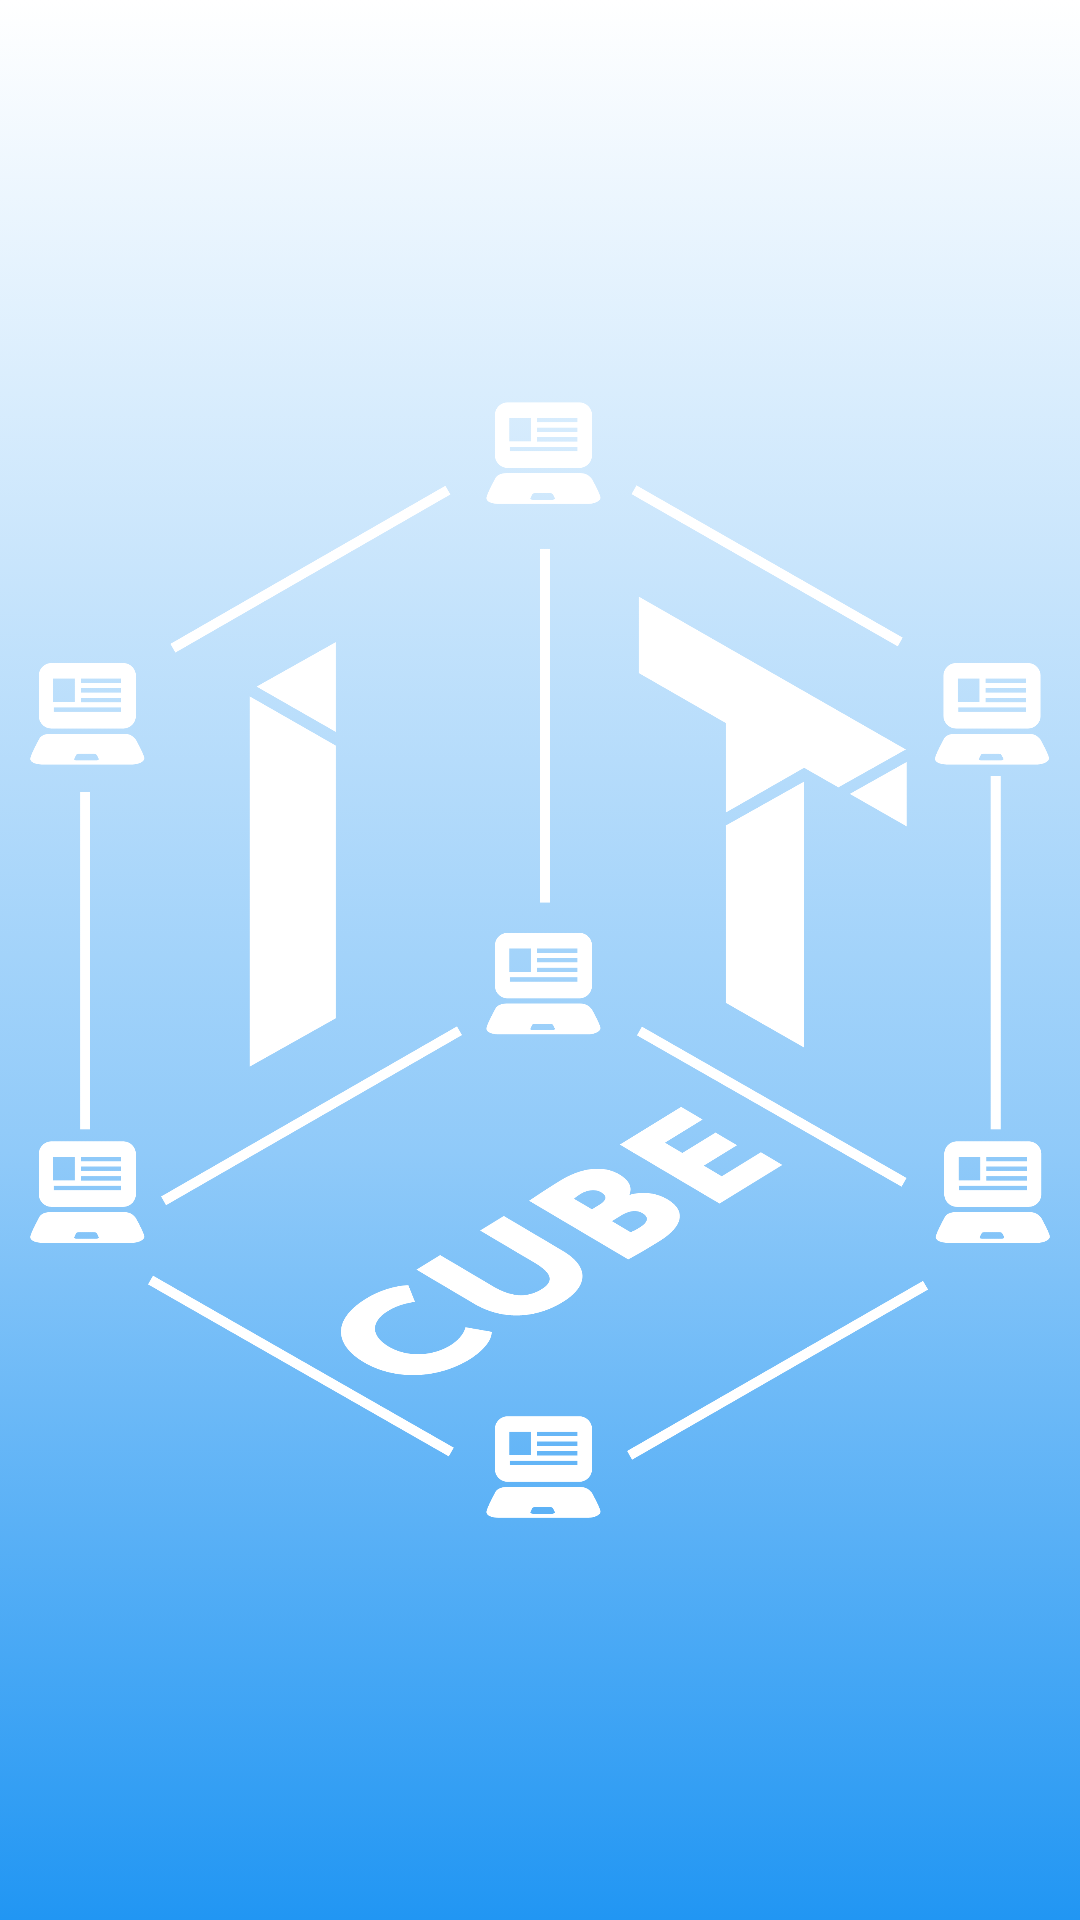

Reconstruct the res/layout file that produces this screen, plus the resources it refers to.
<!-- AndroidManifest.xml: application theme Theme.ItCubePass -->
<!-- res/layout/activity_splash_screen.xml -->
<?xml version="1.0" encoding="utf-8"?>
<LinearLayout xmlns:android="http://schemas.android.com/apk/res/android"
    xmlns:app="http://schemas.android.com/apk/res-auto"
    xmlns:tools="http://schemas.android.com/tools"
    android:layout_width="match_parent"
    android:layout_height="match_parent"
    android:background="@drawable/gradient_bacground"
    tools:context=".activitys.SplashScreenActivity">

    <ImageView
        android:id="@+id/imageView2"
        android:layout_width="wrap_content"
        android:layout_height="wrap_content"
        android:layout_gravity="center"
        android:padding="10dp"
        app:srcCompat="@drawable/it_cube_white" />
</LinearLayout>
<!-- resources referenced by this layout -->
<resources>
  <!-- drawable gradient_bacground (drawable) -->
  <?xml version="1.0" encoding="utf-8"?>
  <selector xmlns:android="http://schemas.android.com/apk/res/android">
      <item>
          <shape>
              <gradient android:angle="100"
                  android:endColor="@color/blue_500"
                  android:centerColor="@color/blue_200"
                  android:startColor="@color/white"
                  android:centerX="0.6"
                  android:type="linear"/>
          </shape>
      </item>
  </selector>
  <!-- drawable it_cube_white: png bitmap (drawable, 136324 bytes) -->
  <style name="Theme.ItCubePass" parent="Base.Theme.ItCubePass" />
  <color name="blue_500">#2196F3</color>
  <color name="blue_200">#90CAF9</color>
  <color name="white">#FFFFFFFF</color>
  <style name="Base.Theme.ItCubePass" parent="Theme.Material3.DayNight.NoActionBar">
  
          <item name="colorPrimary">@color/blue_500</item>
          <item name="colorPrimaryVariant">@color/blue_700</item>
  
          <item name="colorOnPrimary">@color/white</item>
          <item name="colorSecondary">@color/blue_200</item>
          <item name="colorSecondaryVariant">@color/blue_700</item>
          <item name="colorOnSecondary">@color/black</item>
      </style>
  <color name="blue_700">#1976D2</color>
  <color name="black">#FF000000</color>
</resources>
